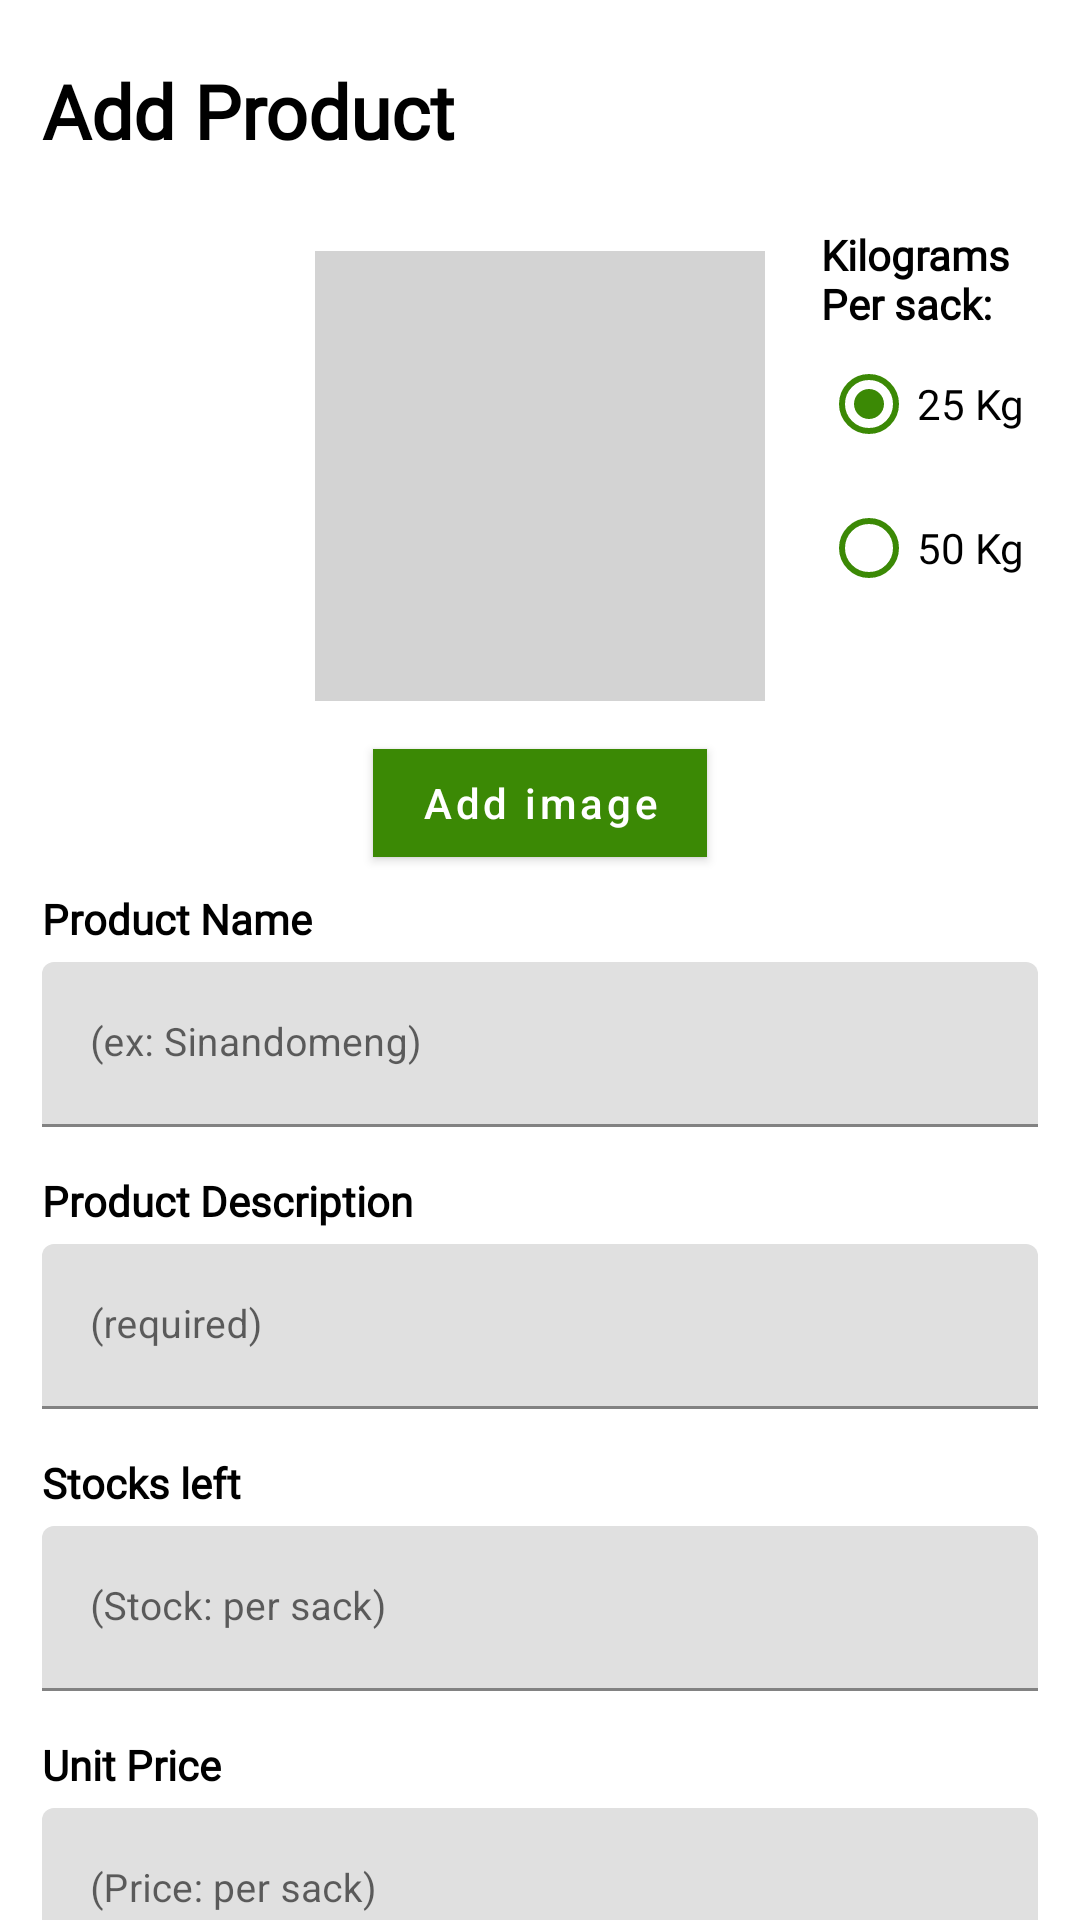

Reconstruct the res/layout file that produces this screen, plus the resources it refers to.
<!-- AndroidManifest.xml: application theme Theme.PattyRiceTrading -->
<!-- res/layout/fragment_add_rice_screen.xml -->
<?xml version="1.0" encoding="utf-8"?>
<androidx.constraintlayout.widget.ConstraintLayout xmlns:android="http://schemas.android.com/apk/res/android"
    xmlns:app="http://schemas.android.com/apk/res-auto"
    xmlns:tools="http://schemas.android.com/tools"
    android:layout_width="match_parent"
    android:layout_height="match_parent"
    >

        <TextView
            android:id="@+id/headerLabelAddRiceScreen"
            android:layout_width="0dp"
            android:layout_height="wrap_content"
            android:layout_marginTop="20dp"
            android:fontFamily="@font/oxygen"
            android:text="Add Product"
            android:layout_marginHorizontal="14dp"
            android:textColor="?attr/colorOnBackground"
            android:textSize="25sp"
            android:textStyle="bold"
            app:layout_constraintEnd_toEndOf="parent"
            app:layout_constraintStart_toStartOf="parent"
            app:layout_constraintTop_toTopOf="parent" />


        <ImageView
            android:id="@+id/riceImageAddRiceScreen"
            android:layout_width="150dp"
            android:layout_height="150dp"
            android:layout_marginTop="30dp"
            android:background="#D3D3D3"
            android:scaleType="centerCrop"
            app:layout_constraintEnd_toEndOf="parent"
            app:layout_constraintStart_toStartOf="parent"
            app:layout_constraintTop_toBottomOf="@+id/headerLabelAddRiceScreen"/>


        <ImageButton
            android:id="@+id/removeImageButtonAddRiceScreen"
            android:layout_width="30dp"
            android:layout_height="30dp"
            android:background="@color/fui_transparent"
            android:src="@drawable/ic_cancel_24"
            android:visibility="invisible"
            app:layout_constraintEnd_toEndOf="@+id/riceImageAddRiceScreen"
            app:layout_constraintTop_toTopOf="@+id/riceImageAddRiceScreen" />


        <com.google.android.material.button.MaterialButton
            android:id="@+id/addProductImageButtonAddRiceScreen"
            android:layout_width="wrap_content"
            android:layout_height="wrap_content"
            android:layout_marginTop="10dp"
            app:cornerRadius="0dp"
            android:text="Add image"
            android:textAllCaps="false"
            app:layout_constraintEnd_toEndOf="@+id/riceImageAddRiceScreen"
            app:layout_constraintStart_toStartOf="@+id/riceImageAddRiceScreen"
            app:layout_constraintTop_toBottomOf="@+id/riceImageAddRiceScreen"/>

        <TextView
            android:id="@+id/label9"
            android:layout_width="0dp"
            android:layout_height="wrap_content"
            android:fontFamily="@font/oxygen"
            android:text="Kilograms Per sack:"
            android:textStyle="bold"
            android:textColor="?attr/colorOnBackground"
            app:layout_constraintBottom_toTopOf="@+id/radioGroup"
            app:layout_constraintEnd_toEndOf="@+id/radioGroup"
            app:layout_constraintStart_toStartOf="@+id/radioGroup" />

        <RadioGroup
            android:id="@+id/radioGroup"
            android:layout_width="wrap_content"
            android:layout_height="wrap_content"
            app:layout_constraintBottom_toBottomOf="@+id/riceImageAddRiceScreen"
            app:layout_constraintEnd_toEndOf="parent"
            app:layout_constraintStart_toEndOf="@+id/riceImageAddRiceScreen"
            app:layout_constraintTop_toTopOf="@+id/riceImageAddRiceScreen" >

            <RadioButton
                android:id="@+id/radioButton25kg"
                android:layout_width="match_parent"
                android:layout_height="match_parent"
                android:text="25 Kg"
                android:checked="true"
                android:fontFamily="@font/oxygen"/>

            <RadioButton
                android:id="@+id/radioButton50kg"
                android:layout_width="match_parent"
                android:layout_height="match_parent"
                android:text="50 Kg"
                android:fontFamily="@font/oxygen"/>

        </RadioGroup>


        <TextView
            android:id="@+id/label6"
            android:layout_width="0dp"
            android:layout_height="wrap_content"
            android:layout_marginTop="5dp"
            android:text="Product Name"
            android:textStyle="bold"
            android:fontFamily="@font/oxygen"
            android:textColor="?attr/colorOnBackground"
            app:layout_constraintEnd_toEndOf="@+id/headerLabelAddRiceScreen"
            app:layout_constraintStart_toStartOf="@+id/headerLabelAddRiceScreen"
            app:layout_constraintTop_toBottomOf="@+id/addProductImageButtonAddRiceScreen" />


        <com.google.android.material.textfield.TextInputLayout
            android:id="@+id/productNameTextFieldAddRiceScreen"
            android:layout_width="0dp"
            android:layout_height="wrap_content"
            android:hint="(ex: Sinandomeng)"
            android:layout_marginTop="5dp"
            app:layout_constraintEnd_toEndOf="@+id/headerLabelAddRiceScreen"
            app:layout_constraintStart_toStartOf="@+id/headerLabelAddRiceScreen"
            app:layout_constraintTop_toBottomOf="@+id/label6">

            <com.google.android.material.textfield.TextInputEditText
                android:id="@+id/productNameEditTextAddRiceScreen"
                android:layout_width="match_parent"
                android:layout_height="55dp"
                android:textSize="13sp" />
        </com.google.android.material.textfield.TextInputLayout>

        <TextView
            android:id="@+id/label10"
            android:layout_width="0dp"
            android:layout_height="wrap_content"
            android:layout_marginTop="15dp"
            android:text="Product Description"
            android:textStyle="bold"
            android:fontFamily="@font/oxygen"
            android:textColor="?attr/colorOnBackground"
            app:layout_constraintEnd_toEndOf="@+id/productNameTextFieldAddRiceScreen"
            app:layout_constraintStart_toStartOf="@+id/productNameTextFieldAddRiceScreen"
            app:layout_constraintTop_toBottomOf="@+id/productNameTextFieldAddRiceScreen" />

        <com.google.android.material.textfield.TextInputLayout
            android:id="@+id/productDescTextFieldAddRiceScreen"
            android:layout_width="0dp"
            android:layout_height="wrap_content"
            android:hint="(required)"
            android:layout_marginTop="5dp"
            app:layout_constraintEnd_toEndOf="@+id/productNameTextFieldAddRiceScreen"
            app:layout_constraintStart_toStartOf="@+id/productNameTextFieldAddRiceScreen"
            app:layout_constraintTop_toBottomOf="@+id/label10">

            <com.google.android.material.textfield.TextInputEditText
                android:id="@+id/productDescEditTextAddRiceScreen"
                android:layout_width="match_parent"
                android:layout_height="55dp"
                android:textSize="13sp" />
        </com.google.android.material.textfield.TextInputLayout>


        <TextView
            android:id="@+id/label7"
            android:layout_width="0dp"
            android:layout_height="wrap_content"
            android:text="Stocks left"
            android:textStyle="bold"
            android:fontFamily="@font/oxygen"
            android:layout_marginTop="15dp"
            android:textColor="?attr/colorOnBackground"
            app:layout_constraintStart_toStartOf="@+id/productDescTextFieldAddRiceScreen"
            app:layout_constraintTop_toBottomOf="@+id/productDescTextFieldAddRiceScreen" />


        <com.google.android.material.textfield.TextInputLayout
            android:id="@+id/productStockTextFieldAddRiceScreen"
            android:layout_width="0dp"
            android:layout_height="wrap_content"
            android:hint="(Stock: per sack)"
            android:layout_marginTop="5dp"
            app:layout_constraintEnd_toEndOf="@+id/productNameTextFieldAddRiceScreen"
            app:layout_constraintStart_toStartOf="@+id/productNameTextFieldAddRiceScreen"
            app:layout_constraintTop_toBottomOf="@+id/label7">

            <com.google.android.material.textfield.TextInputEditText
                android:id="@+id/productStockEditTextAddRiceScreen"
                android:layout_width="match_parent"
                android:inputType="number"
                android:layout_height="55dp"
                android:textSize="13sp" />
        </com.google.android.material.textfield.TextInputLayout>


        <TextView
            android:id="@+id/label8"
            android:layout_width="0dp"
            android:layout_height="wrap_content"
            android:text="Unit Price"
            android:textStyle="bold"
            android:fontFamily="@font/oxygen"
            android:layout_marginTop="15dp"
            android:textColor="?attr/colorOnBackground"
            app:layout_constraintStart_toStartOf="@+id/label6"
            app:layout_constraintTop_toBottomOf="@+id/productStockTextFieldAddRiceScreen" />


        <com.google.android.material.textfield.TextInputLayout
            android:id="@+id/productPriceTextFieldAddRiceScreen"
            android:layout_width="0dp"
            android:layout_height="wrap_content"
            android:hint="(Price: per sack)"
            android:layout_marginTop="5dp"
            app:layout_constraintEnd_toEndOf="@+id/productStockTextFieldAddRiceScreen"
            app:layout_constraintStart_toStartOf="@+id/productStockTextFieldAddRiceScreen"
            app:layout_constraintTop_toBottomOf="@+id/label8">

            <com.google.android.material.textfield.TextInputEditText
                android:id="@+id/productPriceEditTextAddRiceScreen"
                android:layout_width="match_parent"
                android:layout_height="55dp"
                android:inputType="numberDecimal"
                android:textSize="13sp" />
        </com.google.android.material.textfield.TextInputLayout>


        <com.google.android.material.button.MaterialButton
            android:id="@+id/cancelAddRiceScreen"
            android:layout_width="150dp"
            android:layout_height="wrap_content"
            android:layout_marginTop="5dp"
            android:backgroundTint="?attr/colorError"
            android:text="Cancel"
            app:layout_constraintStart_toStartOf="@+id/productPriceTextFieldAddRiceScreen"
            app:layout_constraintTop_toBottomOf="@+id/productPriceTextFieldAddRiceScreen" />

        <com.google.android.material.button.MaterialButton
            android:id="@+id/saveAddRiceScreen"
            android:layout_width="150dp"
            android:layout_height="wrap_content"
            android:layout_marginTop="5dp"
            android:text="Save"
            app:layout_constraintEnd_toEndOf="@+id/productPriceTextFieldAddRiceScreen"
            app:layout_constraintTop_toBottomOf="@+id/productPriceTextFieldAddRiceScreen" />


        <include
            android:id="@+id/loadingState"
            layout="@layout/loading_screen"
            android:visibility="gone"
            app:layout_constraintBottom_toBottomOf="parent"
            app:layout_constraintEnd_toEndOf="parent"
            app:layout_constraintStart_toStartOf="parent"
            app:layout_constraintTop_toTopOf="parent" />


</androidx.constraintlayout.widget.ConstraintLayout>
<!-- res/layout/loading_screen.xml (included above) -->
<?xml version="1.0" encoding="utf-8"?>
<androidx.constraintlayout.widget.ConstraintLayout xmlns:android="http://schemas.android.com/apk/res/android"
    xmlns:app="http://schemas.android.com/apk/res-auto"
    android:layout_width="match_parent"
    android:layout_height="match_parent"
    android:background="@color/black"
    android:alpha="0.40">

    <com.google.android.material.progressindicator.CircularProgressIndicator
        android:id="@+id/progress_bar"
        android:layout_width="wrap_content"
        android:layout_height="wrap_content"
        android:indeterminate="true"
        app:layout_constraintBottom_toBottomOf="parent"
        app:layout_constraintEnd_toEndOf="parent"
        app:layout_constraintStart_toStartOf="parent"
        app:layout_constraintTop_toTopOf="parent" />

</androidx.constraintlayout.widget.ConstraintLayout>
<!-- resources referenced by this layout -->
<resources>
  <color name="black">#FF000000</color>
  <!-- drawable ic_cancel_24 (drawable) -->
  <vector android:height="24dp" android:tint="#000000"
      android:viewportHeight="24" android:viewportWidth="24"
      android:width="24dp" xmlns:android="http://schemas.android.com/apk/res/android">
      <path android:fillColor="?attr/colorControlNormal" android:pathData="M12,2C6.47,2 2,6.47 2,12s4.47,10 10,10 10,-4.47 10,-10S17.53,2 12,2zM17,15.59L15.59,17 12,13.41 8.41,17 7,15.59 10.59,12 7,8.41 8.41,7 12,10.59 15.59,7 17,8.41 13.41,12 17,15.59z"/>
  </vector>
  <style name="Theme.PattyRiceTrading" parent="Theme.MaterialComponents.Light.DarkActionBar">
          
          <item name="colorPrimary">@color/patty_green</item>
          <item name="colorPrimaryVariant">@color/patty_green</item>
          <item name="colorOnPrimary">@color/white</item>
          
          <item name="colorSecondary">@color/patty_green</item>
          <item name="colorSecondaryVariant">@color/patty_green</item>
          <item name="colorOnSecondary">@color/black</item>
          
          <item name="android:statusBarColor">?attr/colorPrimaryVariant</item>
          
          <item name="colorControlNormal">@color/patty_green</item>
      </style>
  <color name="patty_green">#3B8905</color>
  <color name="white">#FFFFFF</color>
</resources>
